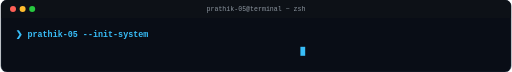
t = 0.00 s
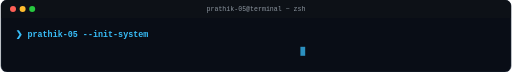
t = 0.70 s
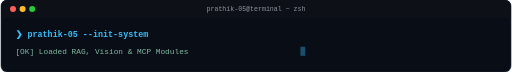
t = 1.35 s
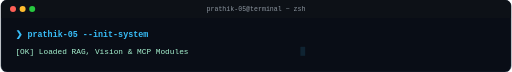
t = 2.05 s
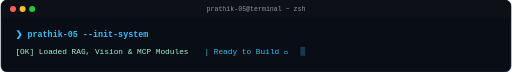
t = 2.70 s
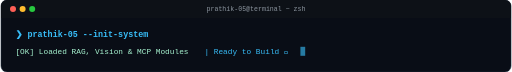
t = 3.35 s

The animated SVG that drew these frames (rendered in a browser with its animation timeline set to each time). Animation: 3 SMIL elements (animate=3); one cycle of 4.00 s, repeats indefinitely.

<svg width="850" height="120" viewBox="0 0 850 120" fill="none" xmlns="http://www.w3.org/2000/svg">
  <rect width="850" height="120" rx="10" fill="#090D16" stroke="#1E293B" stroke-width="1"/>
  
  <!-- Terminal Top Bar -->
  <rect width="850" height="30" rx="10" fill="#0D1117"/>
  <rect y="20" width="850" height="10" fill="#0D1117"/>
  <circle cx="20" cy="15" r="5" fill="#FF5F56"/>
  <circle cx="36" cy="15" r="5" fill="#FFBD2E"/>
  <circle cx="52" cy="15" r="5" fill="#27C93F"/>
  <text x="425" y="19" text-anchor="middle" fill="#8B949E" font-family="'Fira Code', monospace, sans-serif" font-size="11">prathik-05@terminal ~ zsh</text>

  <!-- Animated Typing Text Line 1 -->
  <g transform="translate(24, 62)">
    <text fill="#38BDF8" font-family="'Fira Code', monospace, sans-serif" font-size="14" font-weight="600">❯ prathik-05 --init-system</text>
  </g>

  <!-- Animated Typing Text Line 2 -->
  <g transform="translate(24, 90)">
    <text fill="#A7F3D0" font-family="'Fira Code', monospace, sans-serif" font-size="13" font-weight="500">
      [OK] Loaded RAG, Vision &amp; MCP Modules
      <animate attributeName="opacity" values="0;0;1;1" keyTimes="0;0.3;0.35;1" dur="4s" repeatCount="indefinite"/>
    </text>
    <text x="315" fill="#38BDF8" font-family="'Fira Code', monospace, sans-serif" font-size="13" font-weight="500">
      | Ready to Build 🚀
      <animate attributeName="opacity" values="0;0;1;1" keyTimes="0;0.6;0.65;1" dur="4s" repeatCount="indefinite"/>
    </text>

    <!-- Blinking Cursor -->
    <rect x="475" y="-12" width="8" height="15" fill="#38BDF8">
      <animate attributeName="opacity" values="1;0;1" dur="0.8s" repeatCount="indefinite"/>
    </rect>
  </g>
</svg>
